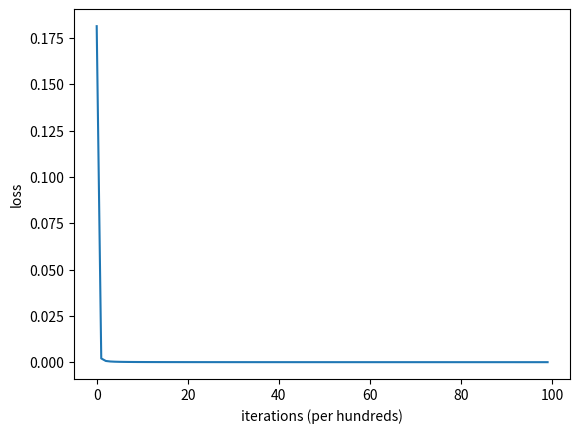

This figure's Python source:
# -*- coding: utf-8 -*-
"""
[redacted]

[redacted]

목적 : 다층 퍼셉트론의 학습방법에 대한 이해를 위해 작성
XOR연산을 구현하기위해 은닉노드 2개와 출력노드 1개로 구성된 다층 퍼셉트론 생성 후
시그모이드 함수를 이용한 FeedForward와 Backpropagation 과정 학습
반복 학습을 통한 네트워크 학습 과정 확인

https://haningya.tistory.com/295
소스 참고
"""
# package
import sys
import numpy as np
from matplotlib import pyplot as plt
#%%
# ds=[[0,0,0],[0,1,0],[1,0,0],[1,1,1]] #AND
ds=[[0,0,0],[0,1,1],[1,0,1],[1,1,1]] #OR
# ds=[[0,0,0],[0,1,1],[1,0,1],[1,1,0]] #XOR

"""데이터 재구성"""
nds = np.array(ds)  # 넘파이로 변환

X = nds[:, :2].T.reshape(2, 4)  # x1,x2만 잘라내고 전치행렬로 뒤집어서 배열 재구성
Y = nds[:, 2:].reshape(1, 4)  # y만 잘라내고 배열 재구성
del nds
#%%
"""초기 가중치와 바이어스 세팅 (고정)"""
W1 = np.array([[0.07, 0.09], [0.01, 0.02]])
B1 = np.array([[0.04], [0.09]])
W2 = np.array([[0.07], [0.05]])
B2 = np.array([[0.06]])

"""함수 선언"""
# 입력값과 가중치를 곱한 후 바이어스와 함께 합함
def affine(W, X, B):
    return np.dot(W.T, X) + B

# 시그모이드 함수 정의
def sigmoid(o):
    return 1. / (1 + np.exp(-1 * o))

"""순전파 1회 진행"""
# 첫번째 은닉층의 2개 은닉 노드에 데이터 전달
Z1 = affine(W1, X, B1)
H = sigmoid(Z1)

# 출력층 출력노드에 은닉층의 출력 정보를 전달하여 예측
Z2 = affine(W2, H, B2)
Y_hat = sigmoid(Z2)
#%%
"""손실함수 계산"""
# MSE를 활용한 손실함수 계산
error = Y - Y_hat
squared_error = np.power(error, 2)
loss = 1. / X.shape[1] * np.sum(squared_error)
#%%
""" 역전파 학습 계산 출력 노드에 대한 편미분"""
# 출력층 가중치 W2로 Loss 함수에 대한 편미분값을 연쇄법칙을 이용해 계산
dW2 = np.dot(H, (-2 * (Y - Y_hat) * sigmoid(Z2) * (1 - sigmoid(Z2))).T)

# 출력층 바이어스(절편)으로 Loss 함수에 대한 편미분 값을 연쇄 법칙을 이용해 계산
# 바이어스는 4개 값에 대해 동일하므로 평균 을 한번에 반영
# keepdims는 2차원 배열 구조를 그대로 유지시키기 위해 사용
dB2 = 1. / 4. * np.sum(-(Y - Y_hat) * sigmoid(Z2) * (1 - sigmoid(Z2)), axis=1, keepdims=True)

# 히든 노드의 학습
dH = np.dot(W2, -(Y - Y_hat) * sigmoid(Z2) * (1 - sigmoid(Z2)))

# BackPropagate: Input Layer
dZ1 = dH * H * (1 - H)
dW1 = np.dot(X, dZ1.T)
dB1 = 1. / 4. * np.sum(dZ1, axis=1, keepdims=True)

dW1, dB1, dW2, dB2
#%%
""" 학습률 정의 """
learning_rate = 0.5

W1 += learning_rate * dW1
B1 += learning_rate * dB1
W2 += learning_rate * dW2
B2 += learning_rate * dB2
#%%
"""학습 결과 보기"""
# 첫번째 은닉층의 2개 은닉 노드에 데이터 전달
Z1 = affine(W1, X, B1)
H = sigmoid(Z1)

# 출력층 출력노드에 은닉층의 출력 정보를 전달하여 예측
Z2 = affine(W2, H, B2)
Y_hat = sigmoid(Z2)

"""손실함수 계산"""
# MSE를 활용한 손실함수 계산
loss2 = 1. / X.shape[1] * np.sum(np.power(Y - Y_hat, 2))

print("학습전 손실함수 : {0:.7f} // 합습후 손실함수 : {1:.7f}".format(loss, loss2))

#%%
"""학습 루프를 돌기 위해 함수 구성"""

def init_random_parameters(num_hidden=2, deviation=1):
    W1 = np.random.rand(2, num_hidden) * deviation
    B1 = np.random.random((num_hidden, 1)) * deviation
    W2 = np.random.rand(num_hidden, 1) * deviation
    B2 = np.random.random((1, 1)) * deviation
    return W1, B1, W2, B2


"""손실함수 계산"""
def loss_eval(_params):
    W1, B1, W2, B2 = _params

    # Forward: input Layer
    Z1 = affine(W1, X, B1)
    H = sigmoid(Z1)

    # Forward: Hidden Layer
    Z2 = affine(W2, H, B2)
    Y_hat = sigmoid(Z2)

    loss = 1. / X.shape[1] * np.sum(np.power(Y - Y_hat, 2))  # MSE

    return Z1, H, Z2, Y_hat, loss

# loss_eval ([W1, B1, W2, B2])[-1]

def get_gradients(_params):
    W1, B1, W2, B2 = _params
    m = X.shape[1]

    Z1, H, Z2, Y_hat, loss = loss_eval([W1, B1, W2, B2])

    # BackPropagate: Hidden Layer
    dW2 = np.dot(H, (-2 * (Y - Y_hat) * sigmoid(Z2) * (1 - sigmoid(Z2))).T)  # MSE

    dB2 = 1. / 4. * np.sum(-(Y - Y_hat) * sigmoid(Z2) * (1 - sigmoid(Z2)), axis=1, keepdims=True)

    dH = np.dot(W2, -(Y - Y_hat) * sigmoid(Z2) * (1 - sigmoid(Z2)))

    # BackPropagate: Input Layer
    dZ1 = dH * H * (1 - H)
    dW1 = np.dot(X, dZ1.T)
    dB1 = 1. / 4. * np.sum(dZ1, axis=1, keepdims=True)

    return [dW1, dB1, dW2, dB2], loss


def printProgress(iteration, total, prefix='', suffix='', decimals=1, barLength=100):
    formatStr = "{0:." + str(decimals) + "f}"
    percent = formatStr.format(100 * (iteration / float(total)))
    filledLength = int(round(barLength * iteration / float(total)))
    bar = '#' * filledLength + '-' * (barLength - filledLength)
    sys.stdout.write('\r%s |%s| %s%s %s' % (prefix, bar, percent, '%', suffix)),
    if iteration == total:
        sys.stdout.write('\n')
    sys.stdout.flush()


def optimize(_params, learning_rate=0.1, iteration=1000, sample_size=0):
    # params = np.copy(_params)
    params = _params

    loss_trace = []

    for epoch in range(iteration):

        dparams, loss = get_gradients(params)

        for param, dparam in zip(params, dparams):
            param += - learning_rate * dparam

        if (epoch % 1000 == 0):
            loss_trace.append(loss)
            printProgress(epoch, iteration, '학습진행', 'loss = ' + str(loss), 1, 20)

    _, _, _, Y_hat_predict, _ = loss_eval(params)

    return params, loss_trace, Y_hat_predict

#%%
"""실제 학습 진행"""
[W1, B1, W2, B2] = init_random_parameters()
new_params, loss_trace, Y_hat_predict = optimize([W1, B1, W2, B2], learning_rate, 100000)

# Plot learning curve (with costs)
plt.plot(loss_trace)
plt.ylabel('loss')
plt.xlabel('iterations (per hundreds)')
plt.show()

print(Y_hat_predict)
#%%